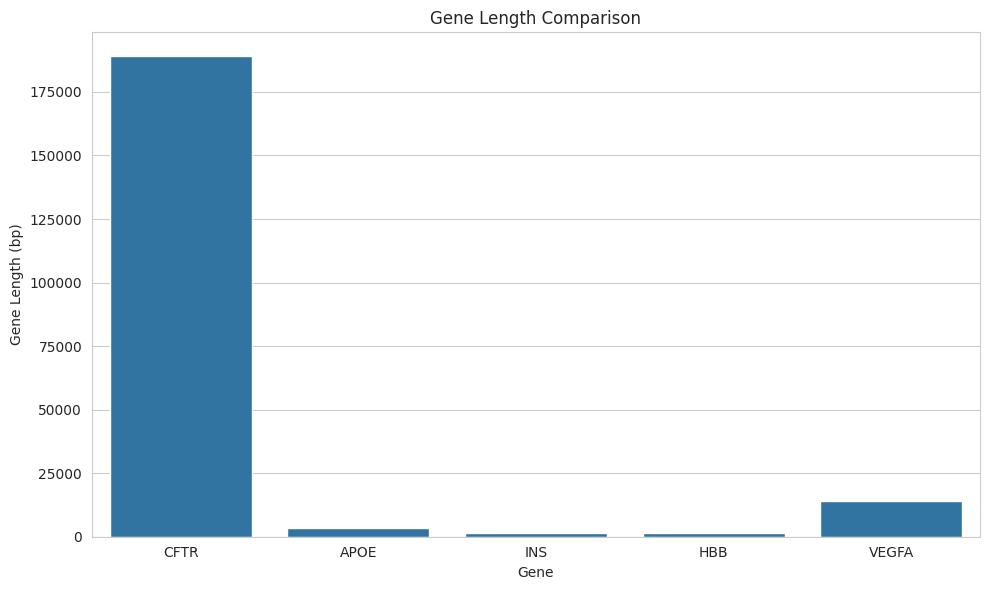
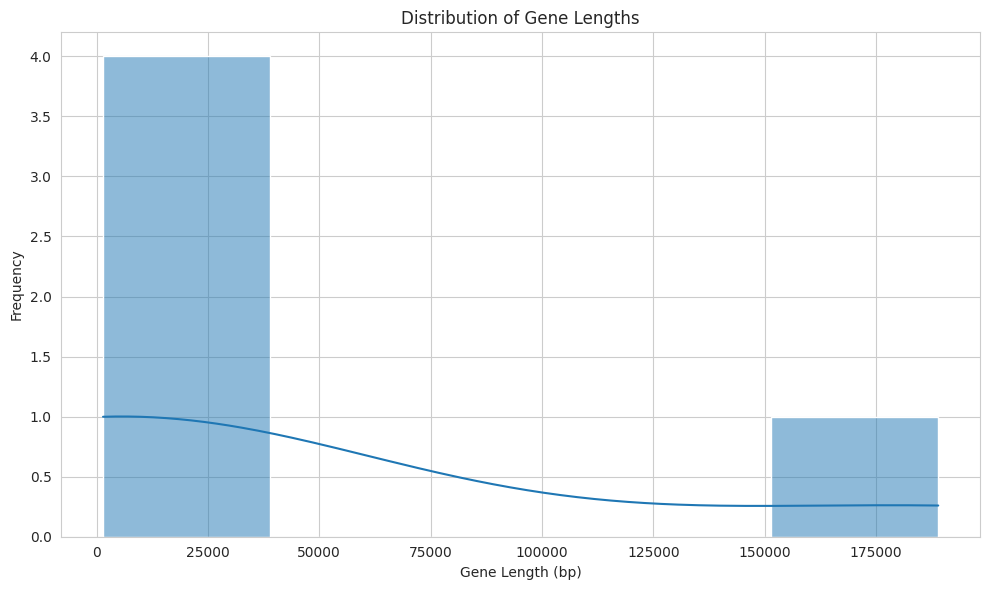
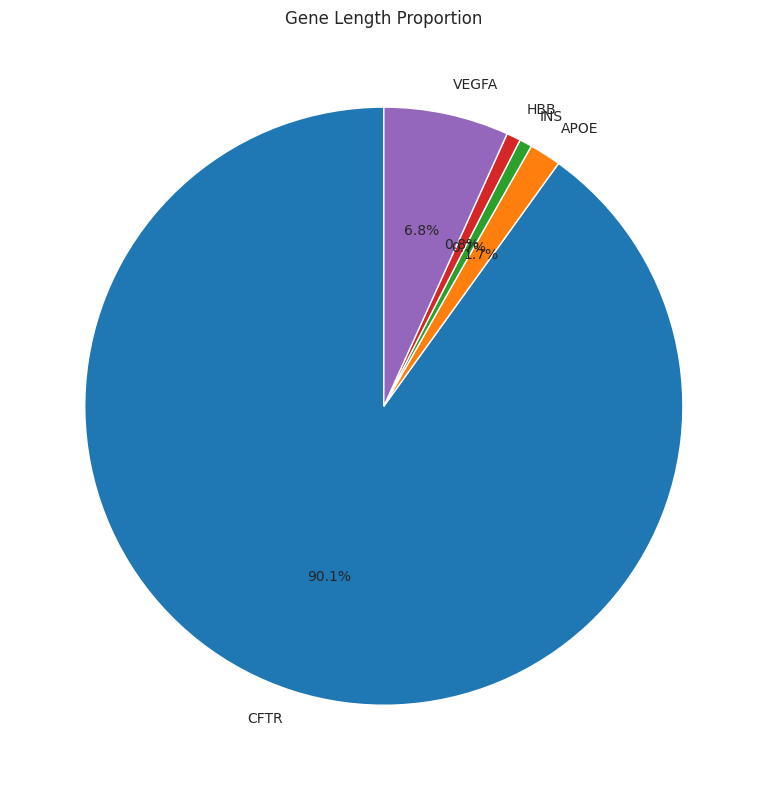

Reproduce these figures in Python, in order.
import numpy as np
import pandas as pd
import matplotlib.pyplot as plt
import seaborn as sns


print("." * 30)

print("GENE LENGTH ANALYZER")

print("." * 30)


genes = ["CFTR", "APOE", "INS", "HBB", "VEGFA"]

gene_lenghts = [189000, 3597, 1430, 1606, 14193]


print("\n", "." * 10, "Genes Length", "." * 10)

print("Genes:", genes)

print("Gene Lengths:", gene_lenghts)


# ==========================================
# FUNCTION
# ==========================================

def gene_data():

    print("\nGene Information")

    print("." * 20)

    for gene, length in zip(genes, gene_lenghts):

        print(gene, ":", length)


gene_data()


# ==========================================
# CONDITIONS
# ==========================================

print("\n", "." * 10, "GENE CLASSIFICATION", "." * 10)

for gene, length in zip(genes, gene_lenghts):

    if length > 100000:

        print(gene, "is high in length")

    elif length > 10000:

        print(gene, "is moderate in length")

    else:

        print(gene, "is small in length")


# ==========================================
# NUMPY ANALYSIS
# ==========================================

print("\n", "." * 10, "NUMPY ANALYSIS", "." * 10)

numpy_array = np.array(gene_lenghts)

print("Maximum gene is:", np.max(numpy_array))

print("Minimum gene is:", np.min(numpy_array))

print("Average mean is:", np.mean(numpy_array))


# ==========================================
# DATAFRAME
# ==========================================

data_frame = pd.DataFrame({

    "gene": genes,
    "length": gene_lenghts

})


print("\nGENE DATAFRAME")

print("." * 20)

print(data_frame)


# ==========================================
# SORTING
# ==========================================

sorted_df = data_frame.sort_values(by="length")

print("\nSORTING GENE DATA")

print("." * 20)

print(sorted_df)


# ==========================================
# FILTERING
# ==========================================

long_genes = data_frame[data_frame["length"] > 10000]

print("\nFILTERED DATA")

print("." * 20)

print(long_genes)


# ==========================================
# DESCRIBE
# ==========================================

print("\nNUMPY GENE STATISTICS")

print("." * 20)

print(data_frame["length"].describe())


# ==========================================
# DATA VISUALIZATION
# ==========================================

sns.set_style("whitegrid")


# ==========================================
# 1. BAR PLOT
# ==========================================

plt.figure(figsize=(10, 6))

sns.barplot(
    x="gene",
    y="length",
    data=data_frame
)

plt.title("Gene Length Comparison")
plt.xlabel("Gene")
plt.ylabel("Gene Length (bp)")

plt.tight_layout()

plt.show()


# ==========================================
# 2. HISTOGRAM
# ==========================================

plt.figure(figsize=(10, 6))

sns.histplot(
    data_frame["length"],
    bins=5,
    kde=True
)

plt.title("Distribution of Gene Lengths")
plt.xlabel("Gene Length (bp)")
plt.ylabel("Frequency")

plt.tight_layout()

plt.show()


# ==========================================
# 3. PIE CHART
# ==========================================

plt.figure(figsize=(8, 8))

plt.pie(
    gene_lenghts,
    labels=genes,
    autopct="%1.1f%%",
    startangle=90
)

plt.title("Gene Length Proportion")

plt.tight_layout()

plt.show()
